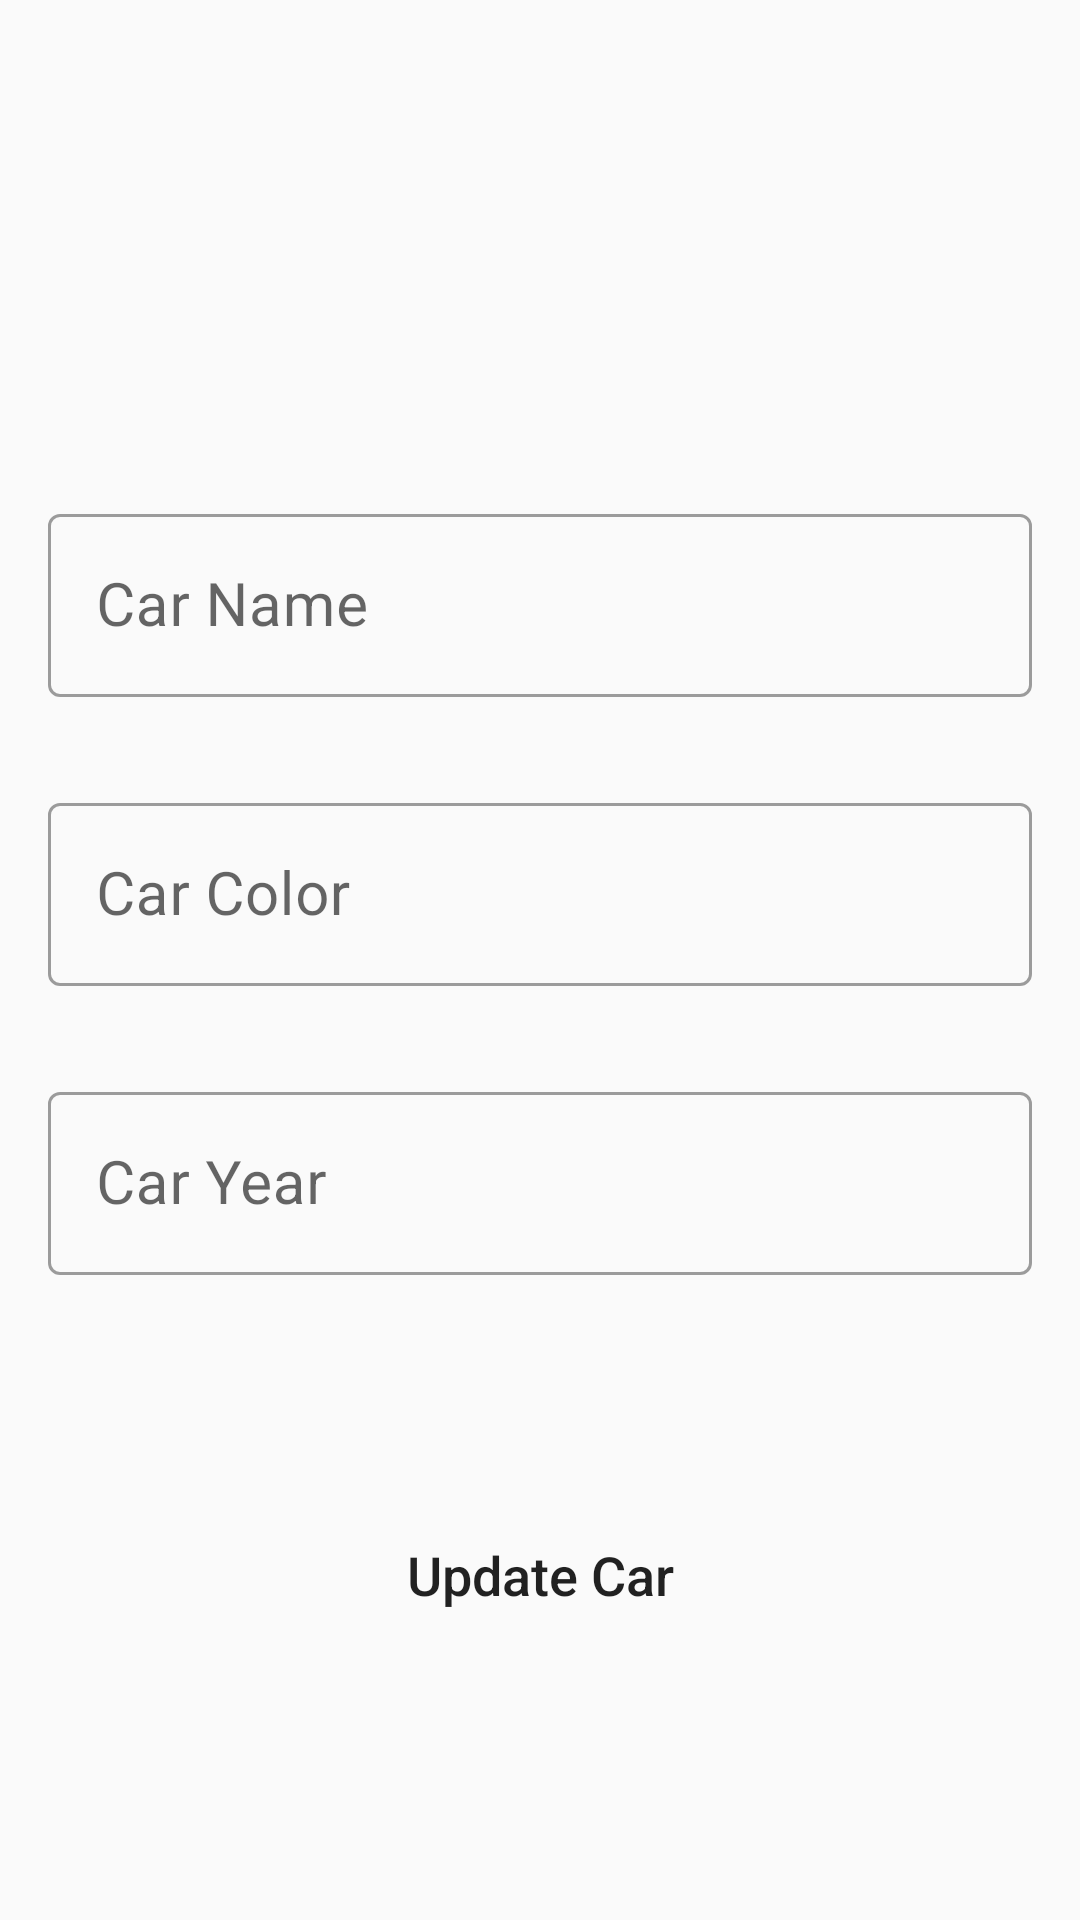

Reconstruct the res/layout file that produces this screen, plus the resources it refers to.
<!-- AndroidManifest.xml: application theme Theme.HomeWorkRoom -->
<!-- res/layout/activity_update.xml -->
<?xml version="1.0" encoding="utf-8"?>
<LinearLayout xmlns:android="http://schemas.android.com/apk/res/android"
    xmlns:app="http://schemas.android.com/apk/res-auto"
    xmlns:tools="http://schemas.android.com/tools"
    android:layout_width="match_parent"
    android:layout_height="match_parent"
    android:orientation="vertical"
    android:padding="16dp"
    tools:context=".UpdateActivity">

    <com.google.android.material.textfield.TextInputLayout
        android:layout_width="match_parent"
        android:layout_height="wrap_content"
        android:layout_marginTop="150dp"
        style="@style/Widget.MaterialComponents.TextInputLayout.OutlinedBox">
        <com.google.android.material.textfield.TextInputEditText
            android:id="@+id/UpdateName"
            android:layout_width="match_parent"
            android:layout_height="wrap_content"
            android:layout_marginTop="30dp"
            android:layout_marginBottom="20dp"
            android:hint="@string/car_name"
            android:textSize="20sp"
            android:inputType="textPersonName"/>
    </com.google.android.material.textfield.TextInputLayout>












    <com.google.android.material.textfield.TextInputLayout
        android:layout_width="match_parent"
        android:layout_height="wrap_content"
        android:layout_marginTop="10dp"
        style="@style/Widget.MaterialComponents.TextInputLayout.OutlinedBox">
        <com.google.android.material.textfield.TextInputEditText
            android:id="@+id/UpdateColor"
            android:layout_width="match_parent"
            android:layout_height="wrap_content"
            android:layout_marginBottom="20dp"
            android:hint="@string/car_color"
            android:textSize="20sp"
            android:inputType="textPersonName"/>
    </com.google.android.material.textfield.TextInputLayout>








    <com.google.android.material.textfield.TextInputLayout
        android:layout_width="match_parent"
        android:layout_height="wrap_content"
        android:layout_marginTop="10dp"
        style="@style/Widget.MaterialComponents.TextInputLayout.OutlinedBox">
        <com.google.android.material.textfield.TextInputEditText
            android:id="@+id/UpdateYear"
            android:layout_width="match_parent"
            android:layout_height="wrap_content"
            android:layout_marginBottom="70dp"
            android:inputType="numberSigned"
            android:hint="@string/car_year"
            android:textSize="20sp"/>
    </com.google.android.material.textfield.TextInputLayout>










    <androidx.appcompat.widget.AppCompatButton
        android:id="@+id/UpdateBtn"
        android:layout_width="230dp"
        android:layout_height="60dp"
        android:text="@string/update_car"
        android:textAllCaps="false"
        android:textSize="18sp"
        android:layout_gravity="center"
        android:background="@drawable/btn_shape"/>

</LinearLayout>
<!-- resources referenced by this layout -->
<resources>
  <string name="car_color">Car Color</string>
  <string name="car_name">Car Name</string>
  <string name="car_year">Car Year</string>
  <string name="update_car">Update Car</string>
  <style name="Theme.HomeWorkRoom" parent="Theme.MaterialComponents.DayNight.NoActionBar.Bridge">
          
          <item name="colorPrimary">@color/teal_200</item>
          <item name="colorPrimaryVariant">@color/teal_200</item>
          <item name="colorOnPrimary">@color/white</item>
          
          <item name="colorSecondary">@color/teal_200</item>
          <item name="colorSecondaryVariant">@color/teal_700</item>
          <item name="colorOnSecondary">@color/black</item>
          
          <item name="android:statusBarColor" tools:targetApi="l">?attr/colorPrimaryVariant</item>
          
      </style>
  <!-- not gathered from this repository: default colours our renderer supplied (Android Studio template values) -->
  <color name="teal_200">#FF03DAC5</color>
  <color name="teal_700">#FF018786</color>
  <color name="black">#FF000000</color>
  <color name="white">#FFFFFFFF</color>
</resources>
